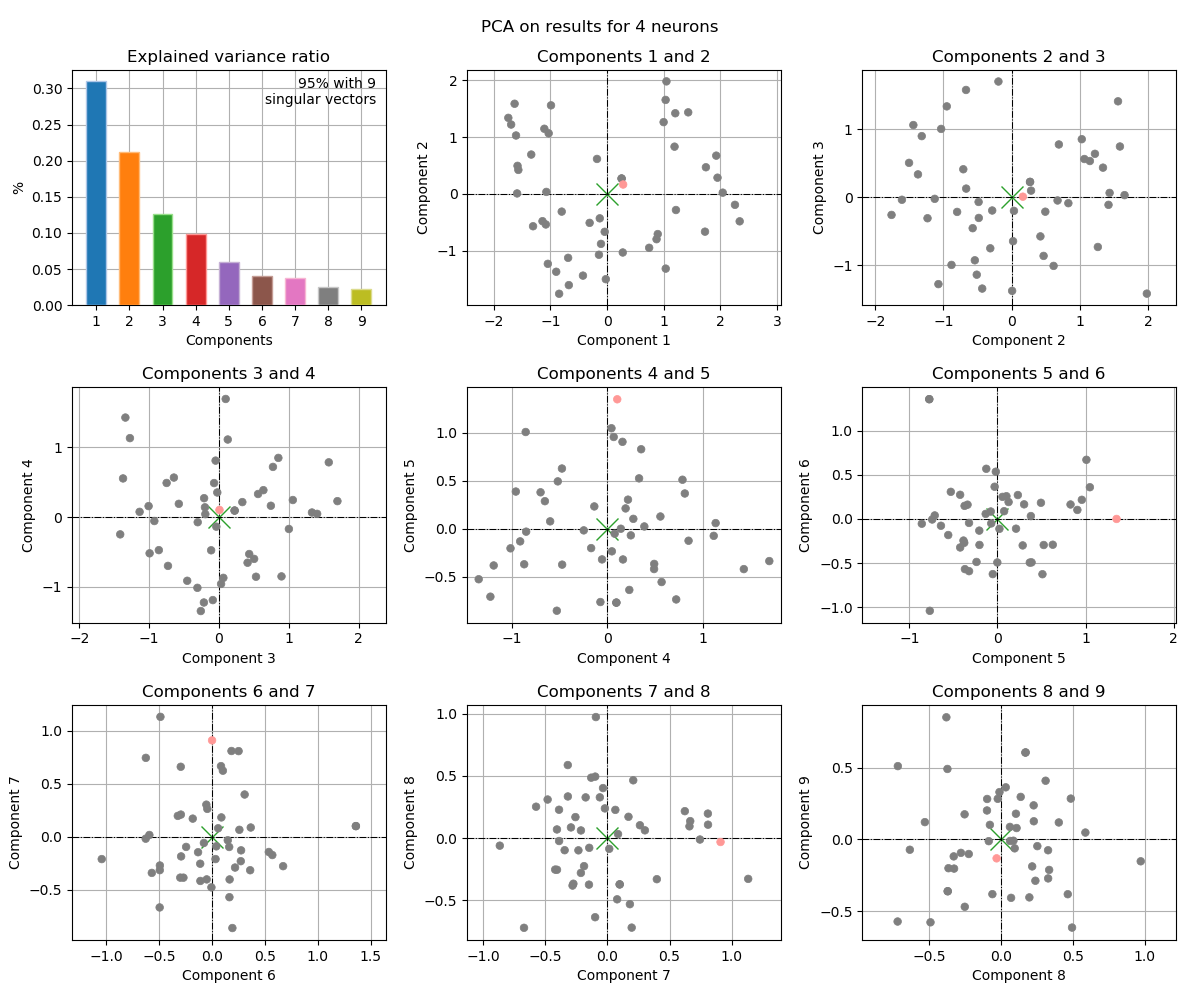

Source data for this figure (header and first rows):
, 1c, 2c, 3c, 4c, 5c, 6c, 7c, 8c, 9c
0, -0.5148, 0.7589, 0.4654, 0.6323, -0.1316, -0.2118, -0.2686, 0.3572, -0.1232
1, -0.6266, -0.04157, 0.7728, -0.7, 0.2708, -0.7311, -0.3724, -0.5052, 0.2806
2, 1.028, -1.486, -0.9349, 0.5611, 1.809, -0.1895, -0.3927, 0.3184, 0.7882
3, 1.027, 0.07386, -0.518, -0.2389, -0.6087, 0.4264, -0.1208, -0.2781, 0.01736
4, -0.5876, 0.2063, 0.2971, 0.0533, 0.2198, -0.6097, -0.2015, 0.3212, -0.09144
5, -1.058, 1.827, -0.9011, 0.9195, 0.4297, 0.3561, -0.229, -0.3523, 0.04419
6, -0.6675, -0.4608, -0.4708, -0.7407, 0.1539, 0.1174, -0.04964, 0.302, -0.3289
7, -0.6197, -0.8938, -0.468, -0.3786, -0.6326, 0.5406, -0.1185, 0.5063, -0.06673
8, -0.8063, -1.067, 0.2011, -0.04647, -0.3242, 0.1879, -0.6872, -0.07292, 0.5239
9, -1.243, -0.1075, -0.05165, 0.1544, -0.5482, 0.3891, -0.4798, 0.2983, 0.1732
10, -0.04272, -0.4369, 0.5419, -0.2248, -0.3824, -0.1035, -0.4724, -0.01157, -0.05458
11, 0.09817, -0.1897, 0.09265, -0.06082, -0.4123, -0.08391, -0.3323, 0.03958, -0.2591
12, 1.322, 1.607, 0.6613, -0.1452, -0.02711, -0.3943, 0.1323, -0.1742, 0.2667
13, 0.7317, -0.02941, -0.7698, -0.01857, 0.1381, -0.01389, -0.1168, 0.7076, -0.04392
14, -0.1686, 0.9809, 0.5529, 0.05258, -0.4801, -0.6816, 0.7917, 0.1623, 0.4919
15, 1.335, 0.2816, 0.2743, 0.2029, -0.3751, -0.2322, -0.2221, -0.0009012, -0.2468
16, 0.8931, -0.2746, 0.1843, 1.834, 0.3514, -0.3447, 0.4297, 0.3814, -0.3689
17, -0.3388, -0.7976, 0.2561, -0.4306, -0.1727, 0.163, -0.1858, -0.2507, 0.1554
18, 0.8439, 0.06531, 0.8459, 0.465, -0.6487, -0.4233, -0.5283, 0.3018, -0.2047
19, 0.3787, 0.08835, -0.1589, -0.03191, 0.02235, 0.2463, -0.1858, -0.4017, 0.1209
20, -1.639, -1.128, 0.4436, 0.674, -0.4266, -0.2082, 1.2, -0.2234, -0.0955
21, 0.9432, -1.114, 0.4117, -0.03616, -0.306, -0.004569, -0.3881, -0.06695, 0.216
22, 1.837, -0.1788, -0.1199, -0.4792, -0.3577, 0.1211, -0.1445, -0.2692, -0.05469
23, -0.7246, -0.2053, -0.1212, -0.02474, -0.2514, -0.2022, 0.1073, 0.1428, -0.1054
24, 0.1007, -1.132, 0.169, 0.7998, -0.0338, 0.4661, 0.4028, -0.3529, 0.1549
25, -1.045, 1.638, 0.05944, 0.5391, 0.2719, 0.5087, -0.1396, -0.536, 0.3666
26, 0.9467, -0.3806, -0.1821, -0.2887, -0.3658, -0.01944, 0.06563, 0.1169, -0.1108
27, -0.4315, -0.2608, -0.3461, -0.564, 0.2679, -0.6617, -0.1387, 0.3202, -0.1514
28, -1.055, 1.421, -0.4268, 0.9213, 0.2757, 0.08619, -0.3809, 0.1677, 0.08671
29, -0.4211, 0.2436, 0.001691, -0.1543, -0.1469, -0.2108, -0.133, 0.03727, -0.06281
30, 1.279, 0.9421, -0.9772, 0.1569, -0.2858, 0.5054, -0.07326, 0.07447, -0.01936
31, 1.107, -1.341, -0.5993, 0.2719, 0.7532, 1.201, 0.7851, 0.07016, -0.1761
32, 1.319, 0.8249, -0.2395, 0.09211, -0.2655, -0.4258, -0.2212, -0.09669, -0.2125
33, 1.703, 0.2795, -0.7214, -0.8114, 0.1192, -0.07706, 0.1466, -0.555, 0.1177
34, -0.4566, -0.01032, 2.292, -0.1916, 0.7605, 0.9212, -0.2943, -0.2802, -0.4161
35, 0.9799, -1.111, 0.3818, 0.3595, 0.9, -1.068, -0.1483, 0.2711, -0.1862
36, -0.1259, -0.09277, 1.164, 0.1475, -0.1993, -0.3098, 0.2008, -0.2778, 0.01379
37, -0.3181, -0.8232, -0.1719, -0.09361, -0.2584, 0.3589, -0.04377, -0.118, 0.09222
38, -1.468, -0.5033, 0.3845, -0.1452, -0.0848, 0.2291, -0.2645, 0.2024, -0.07629
39, 0.7494, 1.667, 2.044, -0.9839, 0.8734, 0.9001, 0.4824, 1.043, 0.2576
40, 1.294, -0.1108, 0.2413, -0.2047, 0.01317, -0.1907, 0.5571, -0.7839, -0.01573
41, -1.17, 0.3788, -0.5893, -0.3512, 0.8608, -0.188, -0.1712, -0.6018, -0.5829
42, -0.8418, 0.4495, -0.9454, -0.9875, 0.9728, 0.003443, 0.2498, -0.08652, -0.5363
43, -1.355, -0.3552, 0.1318, 0.2036, 0.4674, -0.2691, 0.229, -0.6174, 0.1959
44, -0.5673, 0.6244, -1.219, -0.7857, -0.436, -0.1083, 0.8173, 0.3464, 0.3021
45, 1.097, 0.935, -0.639, 0.5376, -0.2818, 0.2561, -0.1007, -0.2109, -0.1825
46, -0.6517, -0.5174, -0.2986, -0.1244, -0.3133, 0.4806, -0.4517, 0.002787, -0.005562
47, 0.1416, -0.5612, 0.7179, -0.3144, -0.3213, 0.02012, 0.6048, -0.1179, 0.03045
48, -0.2537, 0.06458, -0.8198, 0.3414, -0.603, 0.254, 0.06425, 0.2752, 0.0344
49, -0.9582, 0.2213, -0.8974, -0.8415, 0.1735, -0.7165, 0.2247, 0.2396, 0.1096
*, -0.9991, 0.03103, -0.001264, 0.4796, -0.4238, -0.0598, 0.566, 0.2362, -0.06222
